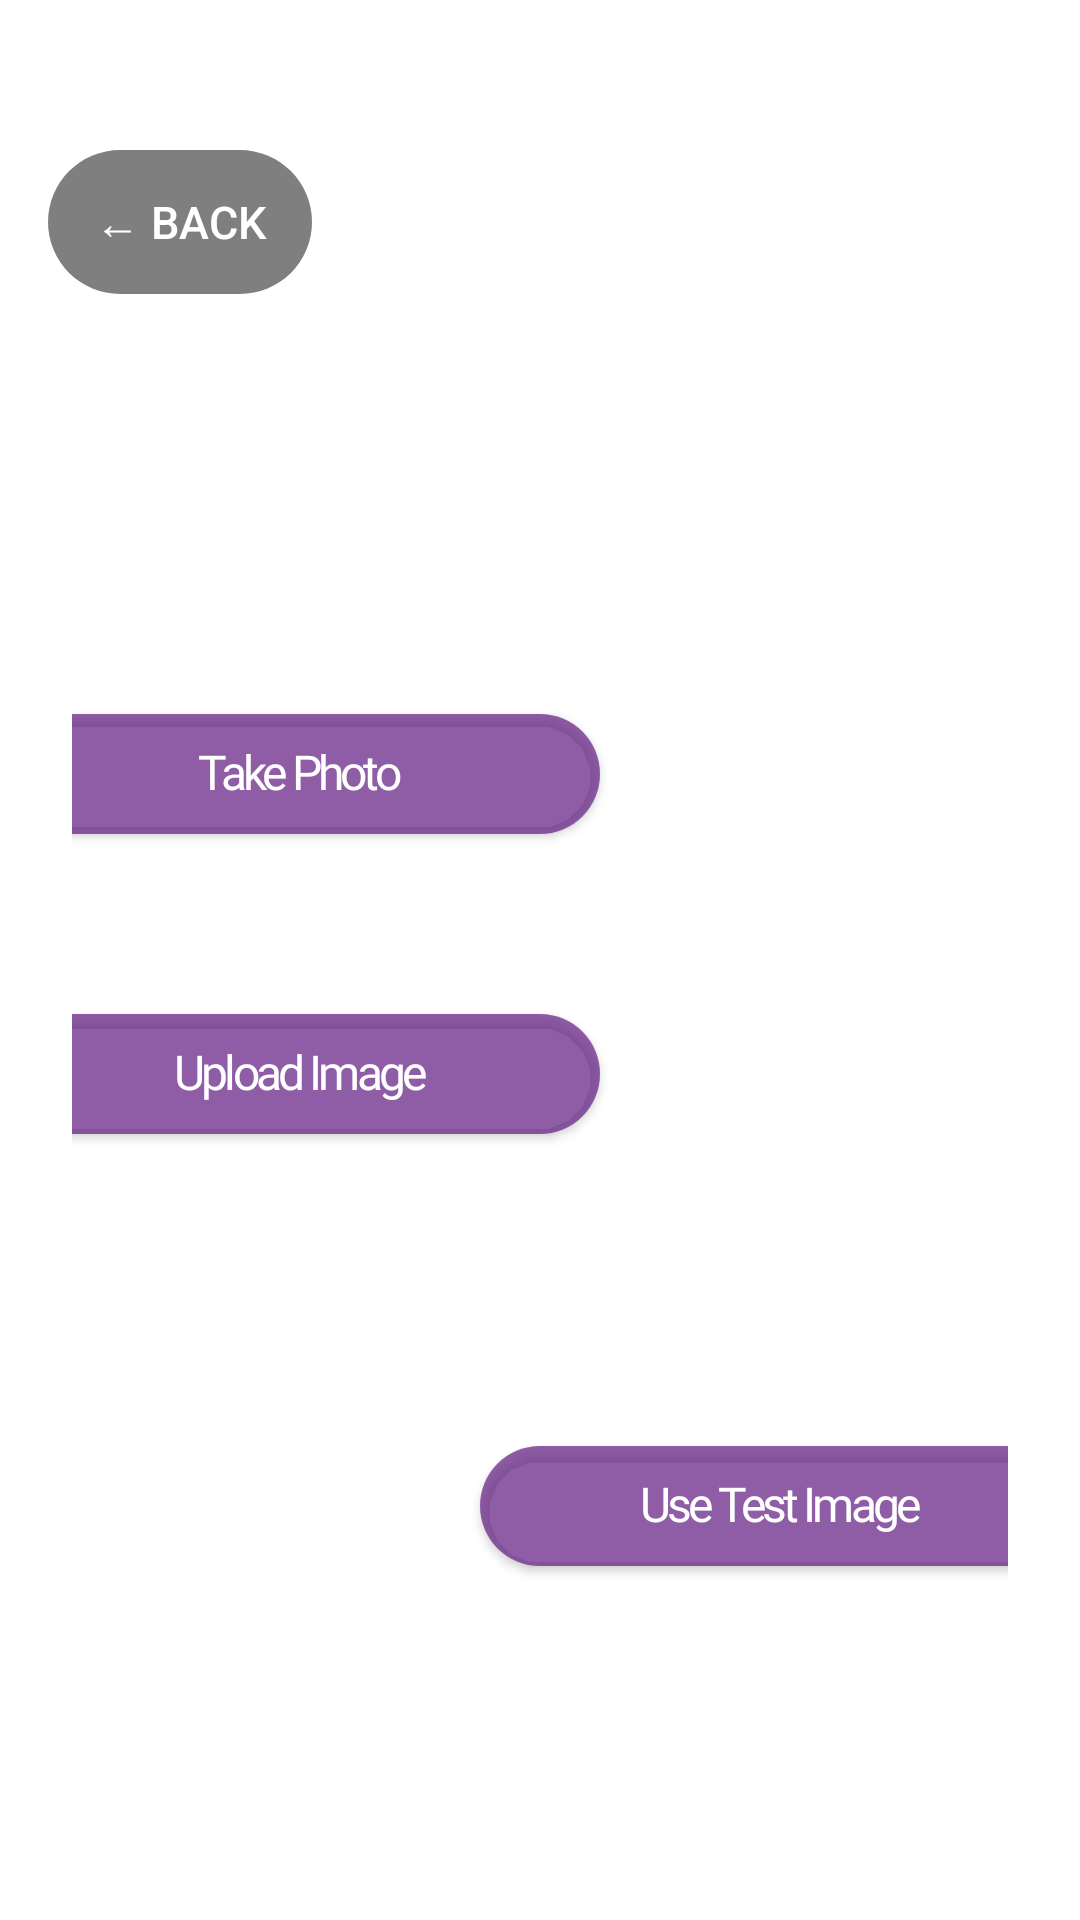

Layout XML and referenced resources for this Android screen:
<!-- AndroidManifest.xml: application theme Theme.Plantemon -->
<!-- res/layout/activity_scan.xml -->
<?xml version="1.0" encoding="utf-8"?>
<FrameLayout
    xmlns:android="http://schemas.android.com/apk/res/android"
    xmlns:app="http://schemas.android.com/apk/res-auto"
    android:layout_width="match_parent"
    android:layout_height="match_parent">

    <ImageView
        android:layout_width="match_parent"
        android:layout_height="match_parent"
        android:src="@drawable/bg_scan"
        android:scaleType="centerCrop" />

    
    <Button
        android:id="@+id/btn_back"
        style="?android:attr/borderlessButtonStyle"
        android:layout_width="wrap_content"
        android:layout_height="wrap_content"
        android:layout_marginTop="50dp"
        android:layout_marginStart="16dp"
        android:layout_gravity="top|start"
        android:text="← Back"
        android:background="@drawable/btn_background"
        app:backgroundTint="#80000000"
        android:textColor="@color/white"
        android:textSize="15sp" />

    
    <LinearLayout
        android:layout_width="match_parent"
        android:layout_height="match_parent"
        android:orientation="vertical"
        android:gravity="center_horizontal"
        android:padding="24dp">

        
        <Space
            android:layout_width="0dp"
            android:layout_height="0dp"
            android:layout_weight="3" />

        
        <ProgressBar
            android:id="@+id/progress"
            android:layout_width="wrap_content"
            android:layout_height="wrap_content"
            android:layout_marginBottom="8dp"
            android:visibility="gone" />

        <TextView
            android:id="@+id/tv_status"
            android:layout_width="wrap_content"
            android:layout_height="wrap_content"
            android:layout_marginBottom="8dp"
            android:textSize="14sp"
            android:textColor="#888888" />

        <TextView
            android:id="@+id/tv_plant_name"
            android:layout_width="wrap_content"
            android:layout_height="wrap_content"
            android:layout_marginBottom="8dp"
            android:textSize="22sp"
            android:textStyle="bold" />

        <ImageView
            android:id="@+id/iv_sprite"
            android:layout_width="256dp"
            android:layout_height="256dp"
            android:scaleType="fitCenter"
            android:visibility="gone" />

        
        <Space
            android:layout_width="0dp"
            android:layout_height="0dp"
            android:layout_weight="1" />

        
        <com.google.android.material.button.MaterialButton
            android:id="@+id/btn_scan"
            android:layout_width="200dp"
            android:layout_height="52dp"
            android:layout_marginBottom="48dp"
            android:layout_marginRight="80dp"
            android:text="Take Photo"
            android:textColor="@color/white"
            android:textSize="16sp"
            android:includeFontPadding="false"
            android:paddingTop="4dp"
            app:backgroundTint="#BF6B2A8A"
            app:cornerRadius="26dp"
            app:rippleColor="@android:color/transparent" />

        <com.google.android.material.button.MaterialButton
            android:id="@+id/btn_upload"
            android:layout_width="200dp"
            android:layout_height="52dp"
            android:layout_marginBottom="92dp"
            android:layout_marginRight="80dp"
            android:text="Upload Image"
            android:textColor="@color/white"
            android:textSize="16sp"
            android:includeFontPadding="false"
            android:paddingTop="4dp"
            app:backgroundTint="#BF6B2A8A"
            app:cornerRadius="26dp"
            app:rippleColor="@android:color/transparent" />

        <com.google.android.material.button.MaterialButton
            android:id="@+id/btn_test"
            android:layout_width="200dp"
            android:layout_height="52dp"
            android:layout_marginBottom="16dp"
            android:layout_marginLeft="80dp"
            android:text="Use Test Image"
            android:textColor="@color/white"
            android:textSize="16sp"
            android:includeFontPadding="false"
            android:paddingTop="4dp"
            app:backgroundTint="#BF6B2A8A"
            app:cornerRadius="26dp"
            app:rippleColor="@android:color/transparent" />
        <Space
            android:layout_width="0dp"
            android:layout_height="0dp"
            android:layout_weight="2" />
    </LinearLayout>

</FrameLayout>
<!-- resources referenced by this layout -->
<resources>
  <!-- drawable btn_background (drawable) -->
  <?xml version="1.0" encoding="utf-8"?>
  <selector xmlns:android="http://schemas.android.com/apk/res/android">
      <item android:state_pressed="true">
          <shape android:shape="rectangle">
              <solid android:color="@color/white" />
              <corners android:radius="26dp" />
          </shape>
      </item>
      <item>
          <shape android:shape="rectangle">
              <solid android:color="@color/purple_500" />
              <corners android:radius="26dp" />
          </shape>
      </item>
  </selector>
  <style name="Theme.Plantemon" parent="Theme.MaterialComponents.DayNight.NoActionBar">
          <item name="materialButtonStyle">@style/Widget.App.Button</item>
          <item name="colorPrimary">@color/purple_500</item>
          <item name="colorPrimaryVariant">@color/purple_700</item>
          <item name="colorOnPrimary">@color/white</item>
          <item name="colorSecondary">@color/teal_200</item>
          <item name="colorSecondaryVariant">@color/teal_700</item>
          <item name="colorOnSecondary">@color/black</item>
          <item name="android:statusBarColor">?attr/colorPrimaryVariant</item>
      </style>
  <style name="Widget.App.Button" parent="Widget.MaterialComponents.Button">
          <item name="android:fontFamily">@font/press_start_2p</item>
          <item name="android:textAllCaps">false</item>
          <item name="android:letterSpacing">-0.08</item>
      </style>
  <!-- not gathered from this repository: default colours our renderer supplied (Android Studio template values) -->
  <color name="purple_500">#FF6200EE</color>
  <color name="purple_700">#FF3700B3</color>
  <color name="teal_200">#FF03DAC5</color>
  <color name="teal_700">#FF018786</color>
  <color name="black">#FF000000</color>
  <color name="white">#FFFFFFFF</color>
</resources>
